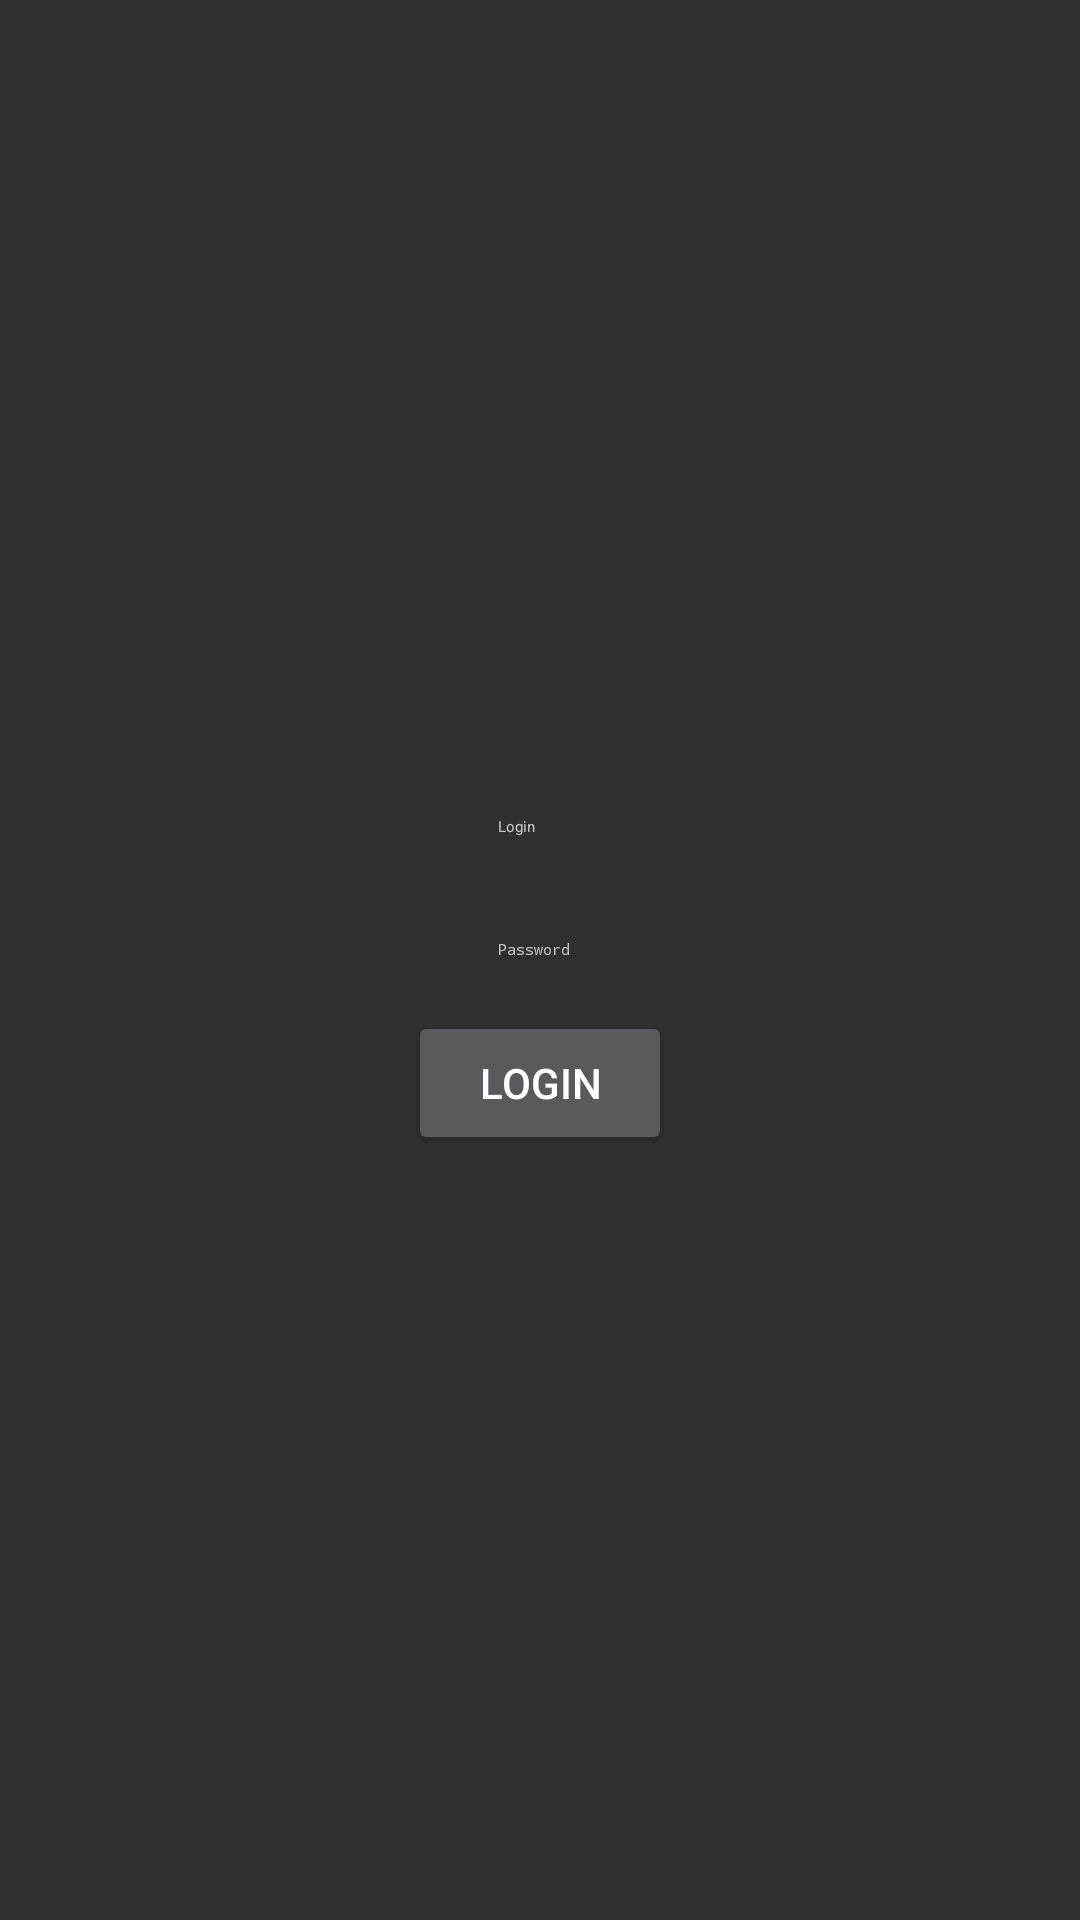

Write the Android layout XML for this screen, with the resource values it uses.
<!-- AndroidManifest.xml: activity theme AppTheme -->
<!-- res/layout/activity_settings.xml -->
<?xml version="1.0" encoding="utf-8"?>
<android.support.constraint.ConstraintLayout xmlns:android="http://schemas.android.com/apk/res/android"
    xmlns:tools="http://schemas.android.com/tools"
    android:layout_width="match_parent"
    android:layout_height="match_parent"
    tools:context=".SettingsActivity">

    <LinearLayout
        android:layout_width="match_parent"
        android:layout_height="match_parent"
        android:gravity="center"
        android:orientation="vertical">

        <EditText
            android:id="@+id/loginText"
            style="@style/Base.Widget.MaterialComponents.TextInputEditText"
            android:layout_width="wrap_content"
            android:layout_height="wrap_content"
            android:ems="10"
            android:hint="@string/loginText"
            android:inputType="textPersonName" />

        <EditText
            android:id="@+id/passwordText"
            style="@style/Base.Widget.MaterialComponents.TextInputEditText"
            android:layout_width="wrap_content"
            android:layout_height="wrap_content"
            android:ems="10"
            android:hint="@string/passwordText"
            android:inputType="textPassword" />

        <Button
            android:id="@+id/buttonLogin"
            android:layout_width="wrap_content"
            android:layout_height="wrap_content"
            android:text="@string/buttonLogin" />
    </LinearLayout>

</android.support.constraint.ConstraintLayout>
<!-- resources referenced by this layout -->
<resources>
  <string name="buttonLogin">Login</string>
  <string name="loginText">Login</string>
  <string name="passwordText">Password</string>
  <style name="AppTheme" parent="Theme.AppCompat.NoActionBar">
      
      <item name="colorPrimary">@color/colorPrimary</item>
      <item name="colorPrimaryDark">@color/colorPrimaryDark</item>
      <item name="colorAccent">@color/colorAccent</item>
  </style>
  <!-- not gathered from this repository: default colours our renderer supplied (Android Studio template values) -->
  <color name="colorPrimary">#FF6200EE</color>
  <color name="colorPrimaryDark">#FF3700B3</color>
  <color name="colorAccent">#FF03DAC5</color>
</resources>
